Run: headless pygame with SDL's dummy video driver; simulated clock (each Clock.tick advances the game by its frame time, no real sleeping); random seed 0; keys injected as events and as key.get_pressed() state; no mouse input.
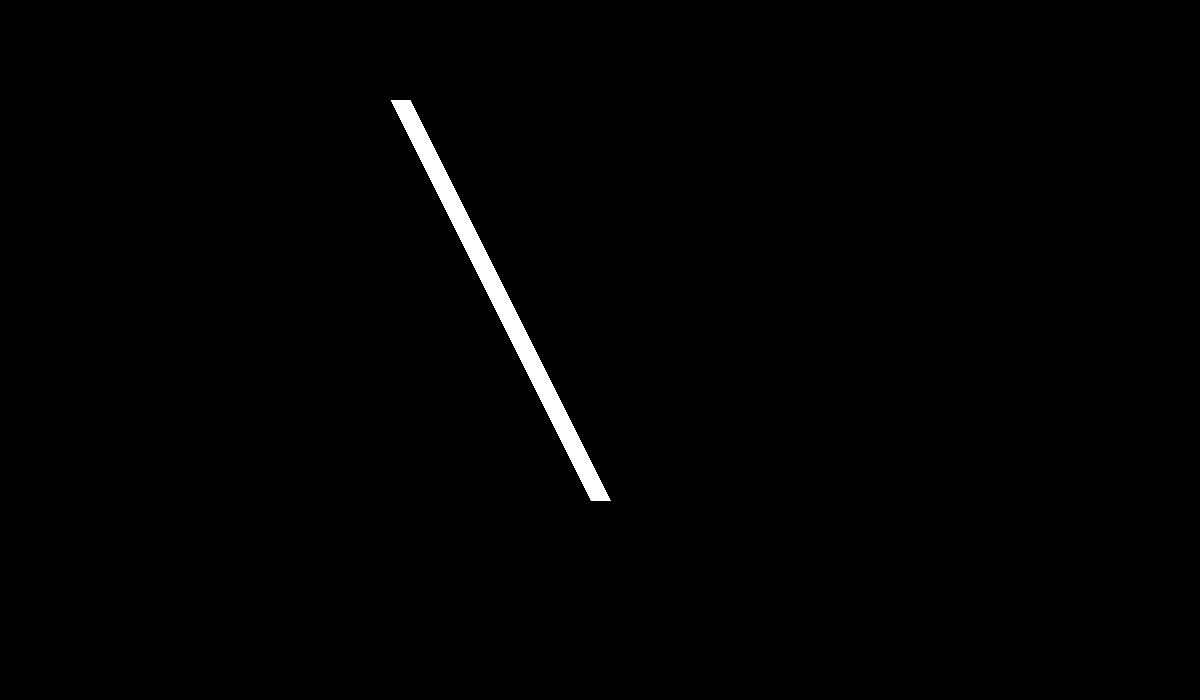
Frame 1 of 4 · flips 1–60 · no input
Frame 2 of 4 · flips 61–180 · tapped SPACE, RETURN · held RIGHT (→), D · screen unchanged from frame 1, image omitted
Frame 3 of 4 · flips 181–300 · held DOWN (↓), S · screen unchanged from frame 2, image omitted
Frame 4 of 4 · flips 301–420 · held LEFT (←), A, UP (↑), W · screen unchanged from frame 3, image omitted

The pygame program that drew these frames:

import pygame
pygame.init()
w = 1200
h = 700
color = (255,255,255)
screen = pygame.display.set_mode((w,h))
done = False
while not done:
    for event in pygame.event.get():
        if event.type == pygame.QUIT:
            done = True

    pygame.draw.line(screen, color, (400, 100), (600, 500), 20)
    pygame.display.flip()
